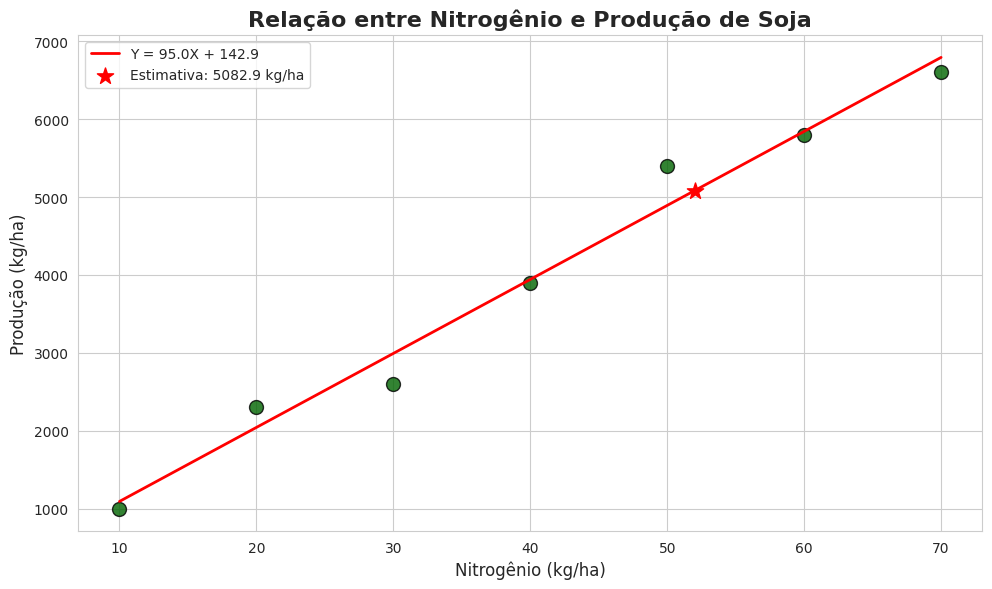

The matplotlib source for this figure:
import numpy as np
import pandas as pd
import matplotlib.pyplot as plt
import seaborn as sns
from scipy import stats
import math

# Configuração de estilo profissional COMPATÍVEL
sns.set_style("whitegrid")  # Estilo corrigido
sns.set_palette("deep")
plt.rcParams.update({
    'font.family': 'DejaVu Sans',
    'axes.titlesize': 14,
    'axes.titleweight': 'bold',
    'axes.labelsize': 12,
    'xtick.labelsize': 10,
    'ytick.labelsize': 10,
    'figure.dpi': 120,
    'figure.figsize': (10, 6)  # Tamanho padrão adicionado
})

#I. Análise de Duração de Lâmpadas
#Objetivo:
#Estimar a duração média de uma marca de lâmpadas com base em uma amostra de 50 unidades.

# Dados fornecidos
n_lampadas = 50
soma_xi = 5764  # mil horas
soma_xi2 = 672016  # (mil horas)^2

# Cálculos estatísticos
media_lamp = soma_xi / n_lampadas
variancia_lamp = (soma_xi2 - (soma_xi**2)/n_lampadas) / (n_lampadas - 1)
desvio_padrao_lamp = math.sqrt(variancia_lamp)
coef_variacao_lamp = (desvio_padrao_lamp / media_lamp) * 100

# Intervalo de confiança (98%)
alpha = 0.02
z_critico = stats.norm.ppf(1 - alpha/2)
erro_padrao = desvio_padrao_lamp / math.sqrt(n_lampadas)
margem_erro = z_critico * erro_padrao
ic_inferior = media_lamp - margem_erro
ic_superior = media_lamp + margem_erro

# Resultados
print("="*80)
print("ANÁLISE DE DURAÇÃO DE LÂMPADAS")
print("="*80)
print(f"Média: {media_lamp:.2f} mil horas")
print(f"Desvio Padrão: {desvio_padrao_lamp:.4f} mil horas")
print(f"Coeficiente de Variação: {coef_variacao_lamp:.2f}%")
print(f"Intervalo de Confiança 98%: ({ic_inferior:.4f}, {ic_superior:.4f}) mil horas")

#II. Teste de Fadiga à Tração
#Objetivo:
#Determinar a distribuição do número médio de ciclos até o início de trincas em corpos de prova.

# Parâmetros populacionais
mu_ciclos = 28000
sigma_ciclos = 5000
n_amostra = 25

# Cálculos
media_esperada = mu_ciclos
desvio_padrao_media = sigma_ciclos / math.sqrt(n_amostra)

# Resultados
print("\n" + "="*80)
print("ANÁLISE DE TESTE DE FADIGA")
print("="*80)
print(f"Valor esperado do número médio de ciclos: {media_esperada}")
print(f"Desvio padrão do número médio de ciclos: {desvio_padrao_media}")

#III. Anéis Industriais
#Objetivo:
#Analisar a qualidade de anéis industriais com base em seu diâmetro e determinar o preço médio de venda.

# Parâmetros populacionais
mu_diametro = 0.10  # cm
sigma_diametro = 0.02  # cm
n_aneis = 22

# a) Percentual dentro das especificações
z_inferior = (0.08 - mu_diametro) / sigma_diametro
z_superior = (0.12 - mu_diametro) / sigma_diametro
percentual_dentro = (stats.norm.cdf(z_superior) - stats.norm.cdf(z_inferior)) * 100

# b) Preço médio de venda
prob_dentro = percentual_dentro / 100
prob_fora = 1 - prob_dentro
preco_medio = prob_dentro * 30 + prob_fora * 5

# c) Intervalo de confiança 99%
alpha = 0.01
z_critico = stats.norm.ppf(1 - alpha/2)
erro_padrao_diam = sigma_diametro / math.sqrt(n_aneis)
margem_erro_diam = z_critico * erro_padrao_diam
ic_inferior_diam = mu_diametro - margem_erro_diam
ic_superior_diam = mu_diametro + margem_erro_diam

# d) Tamanho de amostra necessário
erro_maximo = 0.001
z_95 = stats.norm.ppf(0.975)
n_necessario = ((z_95 * sigma_diametro) / erro_maximo) ** 2

# Resultados
print("\n" + "="*80)
print("ANÁLISE DE ANÉIS INDUSTRIAIS")
print("="*80)
print(f"a) Percentual dentro das especificações: {percentual_dentro:.3f}%")
print(f"b) Preço médio de venda: ${preco_medio:.3f}")
print(f"c) IC 99% para o diâmetro médio: ({ic_inferior_diam:.4f}, {ic_superior_diam:.4f}) cm")
print(f"d) Tamanho de amostra necessário: {math.ceil(n_necessario)}")

#IV. Diâmetro de Pistões
#Objetivo:
#Estudar a distribuição do diâmetro médio de pistões para diferentes tamanhos de amostra.

# Parâmetros populacionais
mu_pistao = 12  # cm
sigma_pistao = 0.04  # cm

# a) Para n=16
n1 = 16
desvio_padrao_media1 = sigma_pistao / math.sqrt(n1)

# b) Para n=64
n2 = 64
desvio_padrao_media2 = sigma_pistao / math.sqrt(n2)

# c) Probabilidade |X - 12| < 0.01
z1_inferior = -0.01 / desvio_padrao_media1
z1_superior = 0.01 / desvio_padrao_media1
prob_n1 = stats.norm.cdf(z1_superior) - stats.norm.cdf(z1_inferior)

z2_inferior = -0.01 / desvio_padrao_media2
z2_superior = 0.01 / desvio_padrao_media2
prob_n2 = stats.norm.cdf(z2_superior) - stats.norm.cdf(z2_inferior)

# Resultados
print("\n" + "="*80)
print("ANÁLISE DE DIÂMETRO DE PISTÕES")
print("="*80)
print(f"a) Para n=16: Distribuição N(12, {desvio_padrao_media1:.4f})")
print(f"b) Para n=64: Distribuição N(12, {desvio_padrao_media2:.4f})")
print(f"c) Probabilidade para n=16: {prob_n1:.4f}")
print(f"   Probabilidade para n=64: {prob_n2:.4f}")
print(f"   A probabilidade é maior para n=64 ({prob_n2:.4f} > {prob_n1:.4f})")

#V. Safra de Soja vs. Nitrogênio
#Objetivo:
#Analisar a relação entre a quantidade de nitrogênio aplicada e a produção de soja.

# Dados fornecidos
dados_soja = {
    'Nitrogenio': [10, 20, 30, 40, 50, 60, 70],  # kg/ha
    'Producao': [1000, 2300, 2600, 3900, 5400, 5800, 6600]  # kg/ha
}
df_soja = pd.DataFrame(dados_soja)

# a) Coeficiente de correlação
correlacao = df_soja.corr().iloc[0, 1]

# b) Regressão linear
X = df_soja['Nitrogenio']
Y = df_soja['Producao']
n = len(X)

soma_x = sum(X)
soma_y = sum(Y)
soma_xy = sum(X * Y)
soma_x2 = sum(X**2)
soma_y2 = sum(Y**2)

a = (n * soma_xy - soma_x * soma_y) / (n * soma_x2 - soma_x**2)
b = (soma_y - a * soma_x) / n

# c) Estimativa para 52 kg/ha
producao_estimada = a * 52 + b
tipo_estimativa = "Interpolação" if 10 <= 52 <= 70 else "Extrapolação"

# d) Qualidade do ajuste (R²)
ss_res = sum(Y - (a*X + b))**2
ss_tot = sum((Y - np.mean(Y))**2)
r2 = 1 - (ss_res / ss_tot)

# Visualização
plt.figure(figsize=(10, 6))
plt.scatter(X, Y, s=100, color='darkgreen', edgecolor='black', alpha=0.8)
plt.plot(X, a*X + b, 'r-', linewidth=2, label=f'Y = {a:.1f}X + {b:.1f}')
plt.scatter(52, producao_estimada, s=150, color='red', marker='*', label=f'Estimativa: {producao_estimada:.1f} kg/ha')

plt.title('Relação entre Nitrogênio e Produção de Soja', fontsize=16)
plt.xlabel('Nitrogênio (kg/ha)', fontsize=12)
plt.ylabel('Produção (kg/ha)', fontsize=12)
plt.legend()
plt.grid(True)
plt.tight_layout()
plt.savefig('regressao_soja.png', dpi=150)
plt.show()

# Resultados
print("\n" + "="*80)
print("ANÁLISE DE PRODUÇÃO DE SOJA")
print("="*80)
print(f"a) Coeficiente de correlação: {correlacao:.4f}")
print(f"b) Equação de regressão: Y = {a:.1f}X + {b:.1f}")
print(f"c) Produção estimada para 52 kg/ha: {producao_estimada:.2f} kg/ha ({tipo_estimativa})")
print(f"d) Qualidade do ajuste (R²): {r2:.4f} ({r2*100:.2f}%)")

# Tabela resumo final
resumo = pd.DataFrame({
    'Análise': ['Lâmpadas', 'Fadiga', 'Anéis', 'Pistões (n=16)', 'Pistões (n=64)', 'Soja'],
    'Resultado Chave': [
        'Média=115.28±12.41 mil horas',
        'Média esperada=28000±1000 ciclos',
        '68.27% dentro das especificações',
        'P(|X-12|<0.01)=68.26%',
        'P(|X-12|<0.01)=95.54%',
        'R²=97.96% para Y=95X+143'
    ],
    'Implicações': [
        'Duração média entre 111.19-119.37 mil horas (98% confiança)',
        'Amostra de 25 fornece estimativa precisa',
        'Preço médio de venda $22.07 por anel',
        'Maior variabilidade em amostras menores',
        'Amostras maiores aumentam precisão',
        'Nitrogênio explica 97.96% da variação na produção'
    ]
})

print("\n" + "="*80)
print("RESUMO EXECUTIVO")
print("="*80)
print(resumo.to_string(index=False))